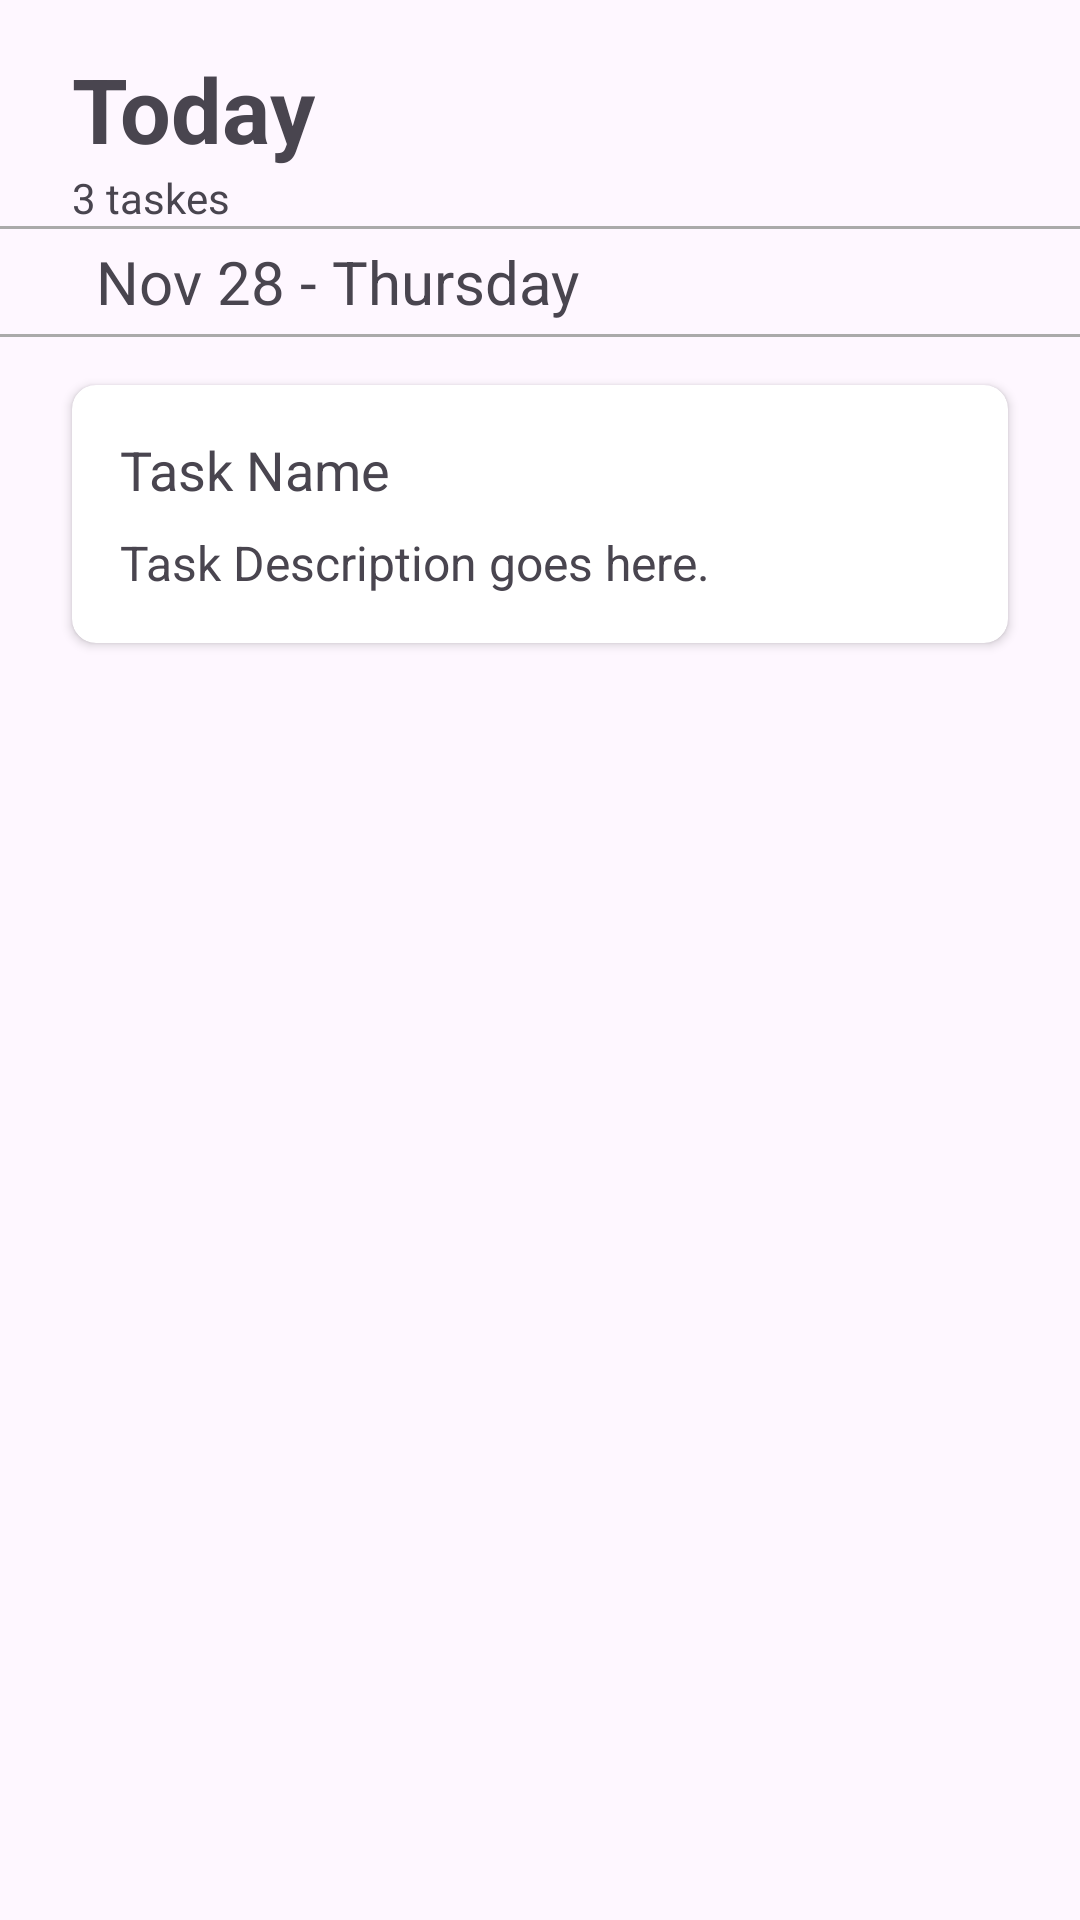

Android layout source for this screen:
<!-- AndroidManifest.xml: application theme Theme.TodistDemo -->
<!-- res/layout/activity_todayfragment.xml -->
<?xml version="1.0" encoding="utf-8"?>
<androidx.constraintlayout.widget.ConstraintLayout xmlns:android="http://schemas.android.com/apk/res/android"
    xmlns:app="http://schemas.android.com/apk/res-auto"
    xmlns:tools="http://schemas.android.com/tools"
    android:layout_width="match_parent"
    android:layout_height="match_parent">

    <TextView
        android:id="@+id/textView"
        android:layout_width="wrap_content"
        android:layout_height="wrap_content"
        android:layout_marginStart="24dp"
        android:layout_marginTop="16dp"
        android:text="@string/Today"
        android:textSize="30sp"
        android:textStyle="bold"
        app:layout_constraintStart_toStartOf="parent"
        app:layout_constraintTop_toTopOf="parent" />

    <TextView
        android:id="@+id/textView2"
        android:layout_width="wrap_content"
        android:layout_height="wrap_content"
        android:layout_marginStart="24dp"
        android:text="@string/_3_taskes"
        app:layout_constraintStart_toStartOf="parent"
        app:layout_constraintTop_toBottomOf="@+id/textView" />



    <View
        android:id="@+id/dividerLine1"
        android:layout_width="0dp"
        android:layout_height="1dp"
        android:background="@android:color/darker_gray"
        app:layout_constraintEnd_toEndOf="parent"
        app:layout_constraintHorizontal_bias="1.0"
        app:layout_constraintStart_toStartOf="parent"
        app:layout_constraintTop_toBottomOf="@+id/textView2" />


    <TextView
        android:id="@+id/textViewDate"
        android:layout_width="wrap_content"
        android:layout_height="wrap_content"
        android:layout_marginStart="32dp"
        android:layout_marginTop="4dp"
        android:text="Nov 28 - Thursday"
        android:textSize="20sp"
        app:layout_constraintStart_toStartOf="parent"
        app:layout_constraintTop_toBottomOf="@+id/dividerLine1" />

    <View
        android:id="@+id/dividerLine"
        android:layout_width="0dp"
        android:layout_height="1dp"
        android:layout_marginTop="4dp"
        android:background="@android:color/darker_gray"
        app:layout_constraintEnd_toEndOf="parent"
        app:layout_constraintHorizontal_bias="0.0"
        app:layout_constraintStart_toStartOf="parent"
        app:layout_constraintTop_toBottomOf="@+id/textViewDate" />

    <androidx.cardview.widget.CardView
        android:id="@+id/cardViewTask"
        android:layout_width="match_parent"
        android:layout_height="wrap_content"
        android:layout_marginStart="24dp"
        android:layout_marginTop="16dp"
        android:layout_marginEnd="24dp"
        android:layout_marginBottom="16dp"
        android:elevation="4dp"
        app:cardCornerRadius="8dp"
        app:layout_constraintTop_toBottomOf="@+id/dividerLine"
        app:layout_constraintStart_toStartOf="parent"
        app:layout_constraintEnd_toEndOf="parent">

        <LinearLayout
            android:layout_width="match_parent"
            android:layout_height="wrap_content"
            android:orientation="vertical"
            android:padding="16dp">

            <TextView
                android:id="@+id/textViewTaskName"
                android:layout_width="wrap_content"
                android:layout_height="wrap_content"
                android:text="@string/task_name"
                android:textSize="18sp" />

            <TextView
                android:id="@+id/textViewTaskDescription"
                android:layout_width="wrap_content"
                android:layout_height="wrap_content"
                android:text="@string/task_description"
                android:textSize="16sp"
                android:layout_marginTop="8dp" />

        </LinearLayout>

    </androidx.cardview.widget.CardView>


    <ImageView
        android:id="@+id/imageView3"
        android:layout_width="24dp"
        android:layout_height="24dp"
        android:layout_marginTop="24dp"
        android:layout_marginEnd="24dp"
        app:layout_constraintEnd_toEndOf="parent"
        app:layout_constraintTop_toTopOf="parent"
        app:srcCompat="@drawable/browser" />



</androidx.constraintlayout.widget.ConstraintLayout>
<!-- resources referenced by this layout -->
<resources>
  <string name="Today">Today</string>
  <string name="_3_taskes">3 taskes</string>
  <string name="task_description">Task Description goes here.</string>
  <string name="task_name">Task Name</string>
  <style name="Theme.TodistDemo" parent="Base.Theme.TodistDemo" />
  <style name="Base.Theme.TodistDemo" parent="Theme.Material3.DayNight.NoActionBar">
          
          
      </style>
</resources>
